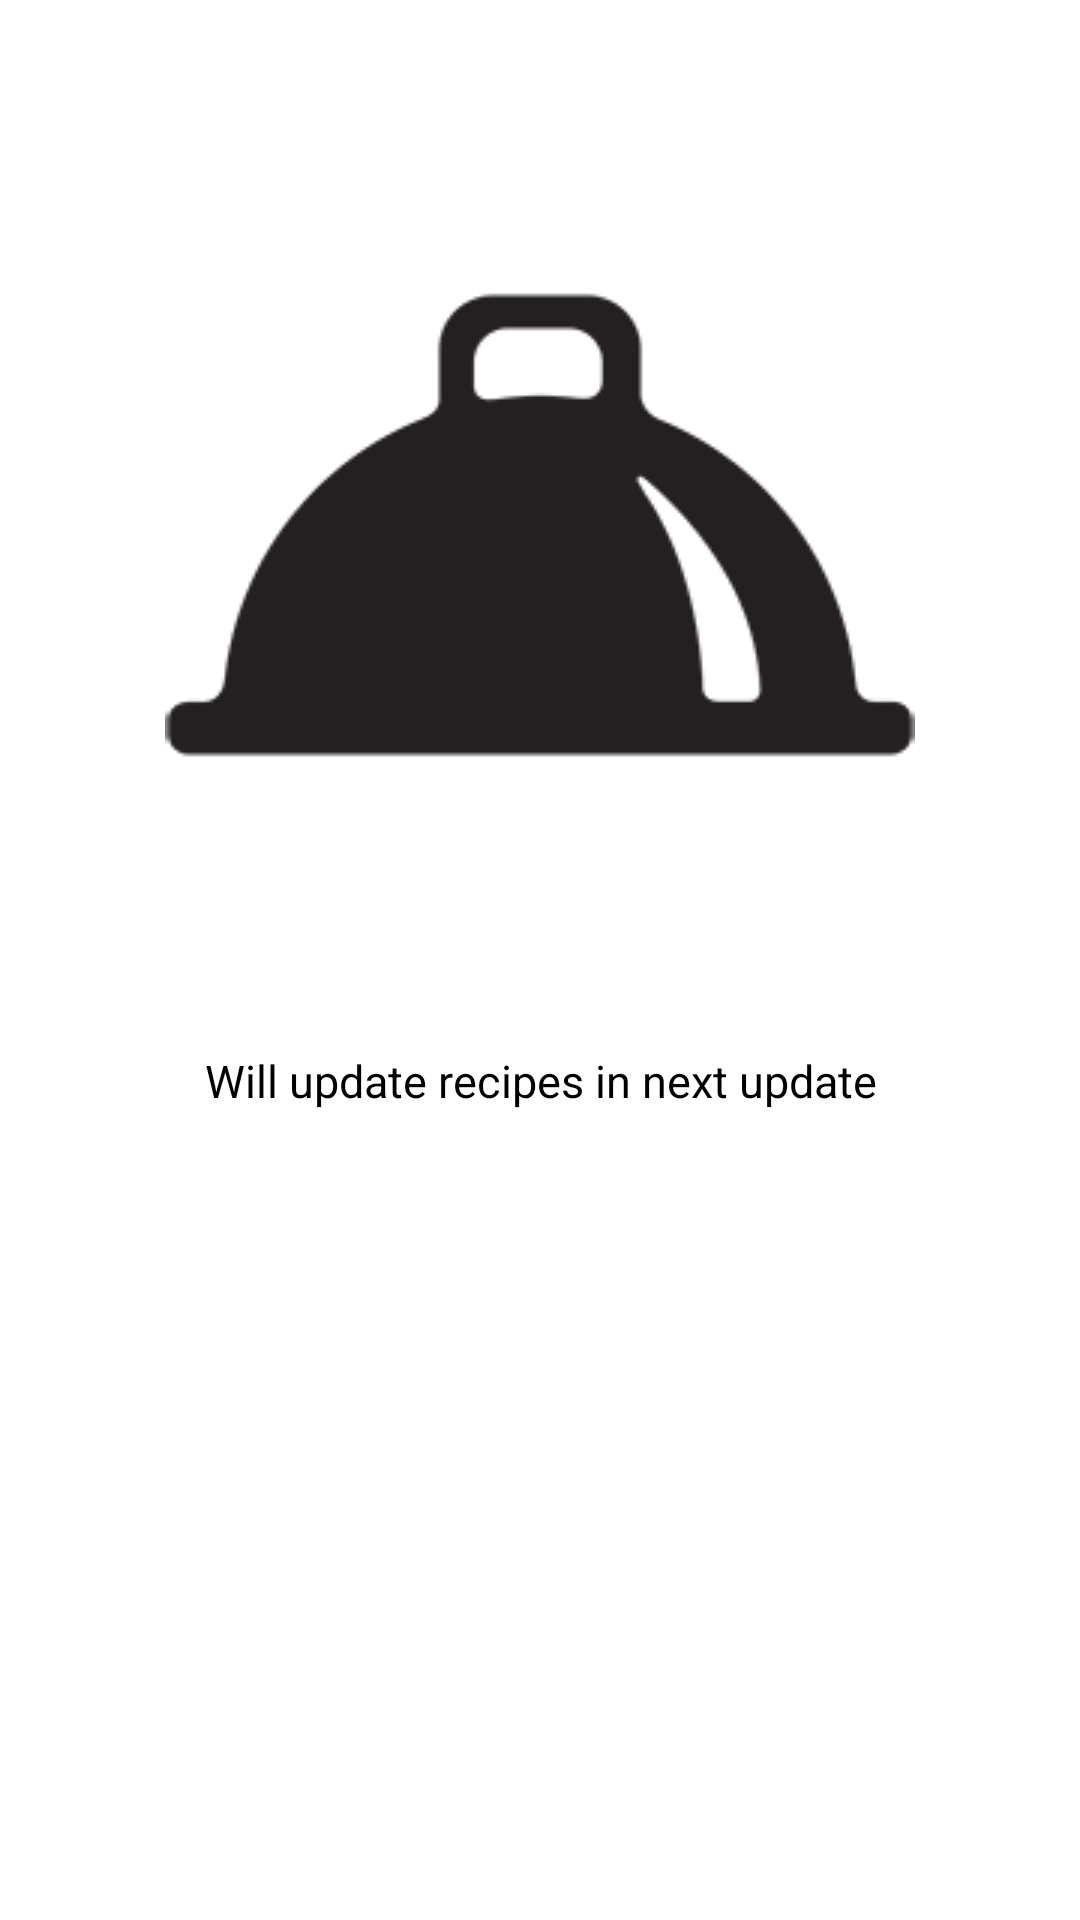

Reconstruct the res/layout file that produces this screen, plus the resources it refers to.
<!-- AndroidManifest.xml: application theme AppTheme -->
<!-- res/layout/activity_comingsoon.xml -->
<?xml version="1.0" encoding="utf-8"?>
<RelativeLayout xmlns:android="http://schemas.android.com/apk/res/android"
    android:orientation="vertical" android:layout_width="match_parent"
    android:layout_height="match_parent"
    android:background="@android:color/white">

    <ImageView
        android:id="@+id/iv"
        android:layout_margin="50sp"
        android:layout_width="wrap_content"
        android:layout_height="wrap_content"
        android:layout_centerHorizontal="true"
        android:src="@drawable/splash"/>

    <TextView
        android:id="@+id/app"
        android:gravity="center_horizontal"
        android:layout_centerHorizontal="true"
        android:layout_below="@+id/iv"
        android:layout_width="match_parent"
        android:layout_height="wrap_content"
        android:text="Will update recipes in next update"
        android:textSize="15sp"
        android:textColor="@android:color/black"/>

</RelativeLayout>
<!-- resources referenced by this layout -->
<resources>
  <!-- drawable splash: png bitmap (drawable, 23914 bytes) -->
  <style name="AppTheme" parent="Theme.AppCompat">
          
          <item name="colorPrimary">@color/colorPrimary</item>
          <item name="colorPrimaryDark">@color/colorPrimaryDark</item>
          <item name="colorAccent">@color/colorAccent</item>
      </style>
  <!-- not gathered from this repository: default colours our renderer supplied (Android Studio template values) -->
  <color name="colorPrimary">#FF6200EE</color>
  <color name="colorPrimaryDark">#FF3700B3</color>
  <color name="colorAccent">#FF03DAC5</color>
</resources>
